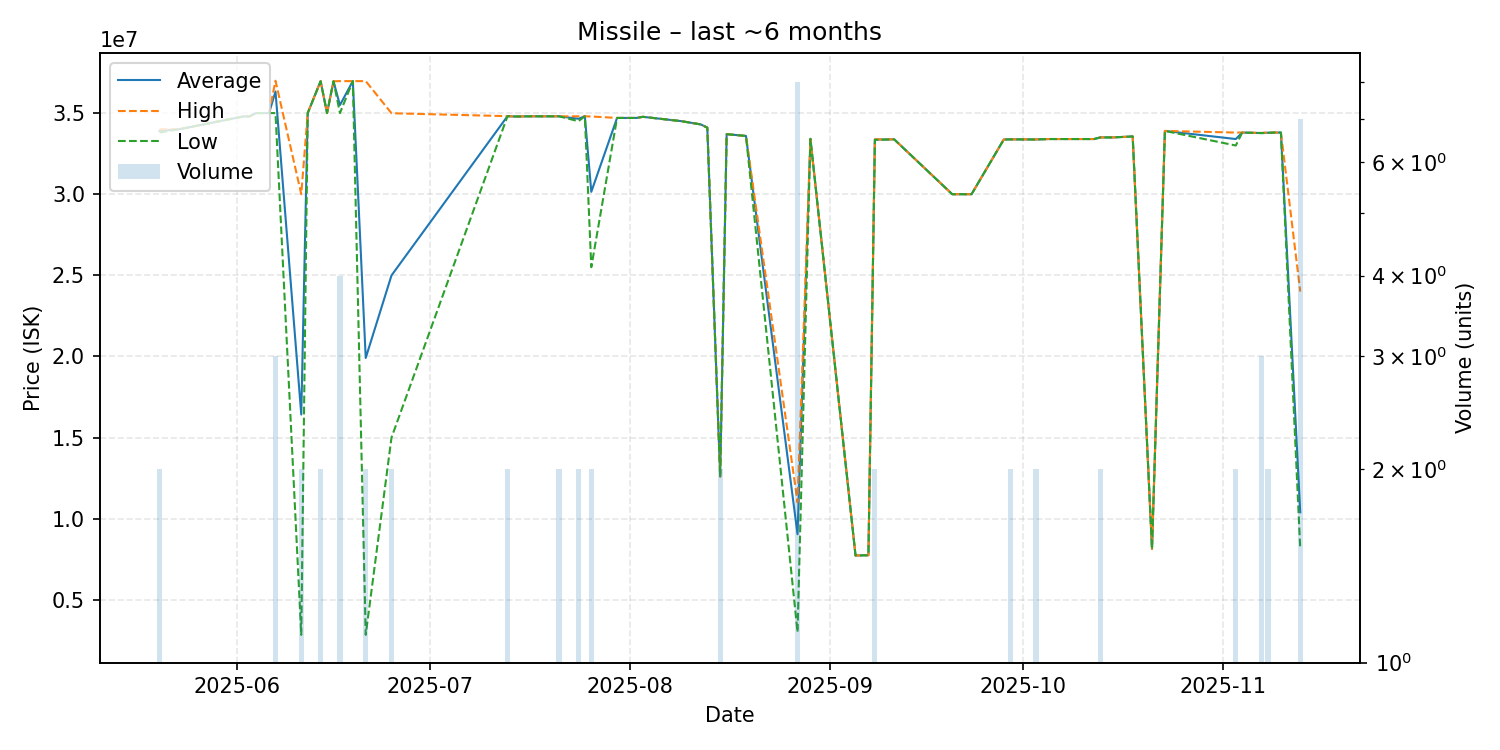

The data file committed next to this chart (first rows):
date, average, highest, lowest, order_count, volume
2025-05-20, 33900000, 34000000, 33800000, 2, 2
2025-05-23, 34000000, 34000000, 34000000, 1, 1
2025-06-02, 34790000, 34790000, 34790000, 1, 1
2025-06-03, 34800000, 34800000, 34800000, 1, 1
2025-06-04, 35000000, 35000000, 35000000, 1, 1
2025-06-06, 35000000, 35000000, 35000000, 1, 1
2025-06-07, 36330000, 36995000, 35000000, 3, 3
2025-06-11, 16420500, 30000000, 2841000, 2, 2
2025-06-12, 35000000, 35000000, 35000000, 1, 1
2025-06-14, 36965000, 36970000, 36960000, 2, 2
2025-06-15, 35000000, 35000000, 35000000, 1, 1
2025-06-16, 36960000, 36960000, 36960000, 1, 1
2025-06-17, 35492500, 36970000, 35000000, 2, 4
2025-06-19, 36970000, 36970000, 36970000, 1, 1
2025-06-21, 19906000, 36970000, 2842000, 2, 2
2025-06-25, 24995000, 34990000, 15000000, 2, 2
2025-07-13, 34810000, 34810000, 34810000, 1, 2
2025-07-14, 34790000, 34790000, 34790000, 1, 1
2025-07-15, 34790000, 34790000, 34790000, 1, 1
2025-07-16, 34800000, 34800000, 34800000, 1, 1
2025-07-21, 34800000, 34800000, 34800000, 2, 2
2025-07-24, 34650000, 34800000, 34500000, 2, 2
2025-07-25, 34800000, 34800000, 34800000, 1, 1
2025-07-26, 30145000, 34790000, 25500000, 2, 2
2025-07-30, 34700000, 34700000, 34700000, 1, 1
2025-08-02, 34700000, 34700000, 34700000, 1, 1
2025-08-03, 34770000, 34770000, 34770000, 1, 1
2025-08-09, 34500000, 34500000, 34500000, 1, 1
2025-08-12, 34300000, 34300000, 34300000, 1, 1
2025-08-13, 34100000, 34100000, 34100000, 1, 1
2025-08-15, 12595000, 12600000, 12590000, 2, 2
2025-08-16, 33700000, 33700000, 33700000, 1, 1
2025-08-19, 33590000, 33590000, 33590000, 1, 1
2025-08-27, 9043500, 11010000, 3013000, 5, 8
2025-08-29, 33410000, 33410000, 33410000, 1, 1
2025-09-05, 7732000, 7732000, 7732000, 1, 1
2025-09-07, 7750000, 7750000, 7750000, 1, 1
2025-09-08, 33365000, 33380000, 33350000, 2, 2
2025-09-11, 33380000, 33380000, 33380000, 1, 1
2025-09-20, 30000000, 30000000, 30000000, 1, 1
2025-09-21, 30000000, 30000000, 30000000, 1, 1
2025-09-23, 30000000, 30000000, 30000000, 1, 1
2025-09-28, 33370000, 33370000, 33370000, 1, 1
2025-09-29, 33380000, 33380000, 33380000, 1, 2
2025-10-03, 33375000, 33380000, 33370000, 2, 2
2025-10-05, 33400000, 33400000, 33400000, 1, 1
2025-10-06, 33400000, 33400000, 33400000, 1, 1
2025-10-07, 33400000, 33400000, 33400000, 1, 1
2025-10-12, 33400000, 33400000, 33400000, 1, 1
2025-10-13, 33500000, 33500000, 33500000, 2, 2
2025-10-14, 33500000, 33500000, 33500000, 1, 1
2025-10-15, 33500000, 33500000, 33500000, 1, 1
2025-10-18, 33560000, 33560000, 33560000, 1, 1
2025-10-21, 8144000, 8144000, 8144000, 1, 1
2025-10-23, 33900000, 33900000, 33900000, 1, 1
2025-11-03, 33400000, 33800000, 33000000, 2, 2
2025-11-04, 33800000, 33800000, 33800000, 1, 1
2025-11-07, 33770000, 33775000, 33765000, 3, 3
2025-11-08, 33790000, 33800000, 33780000, 2, 2
2025-11-09, 33800000, 33800000, 33800000, 1, 1
... 2 more rows
